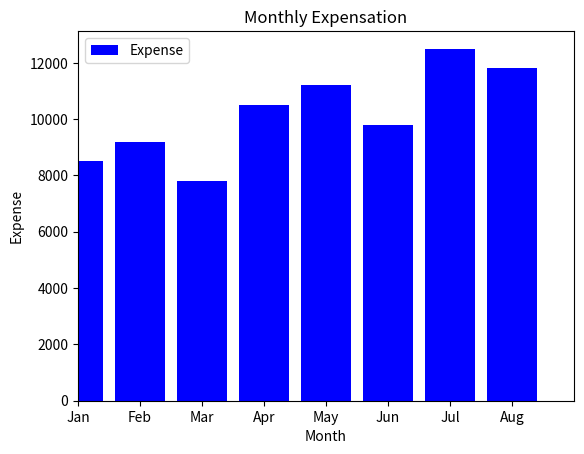

Reproduce this figure in Python.
import matplotlib.pyplot as plt
months = ["Jan", "Feb", "Mar", "Apr", "May", "Jun", "Jul", "Aug"]

expenses = [8500, 9200, 7800, 10500, 11200, 9800, 12500, 11800]
plt.title("Monthly Expensation")
plt.xlabel("Month")
plt.ylabel("Expense")
plt.bar(months,expenses,color="blue",label="Expense")
plt.legend()
plt.xlim(0,8)
plt.show()
